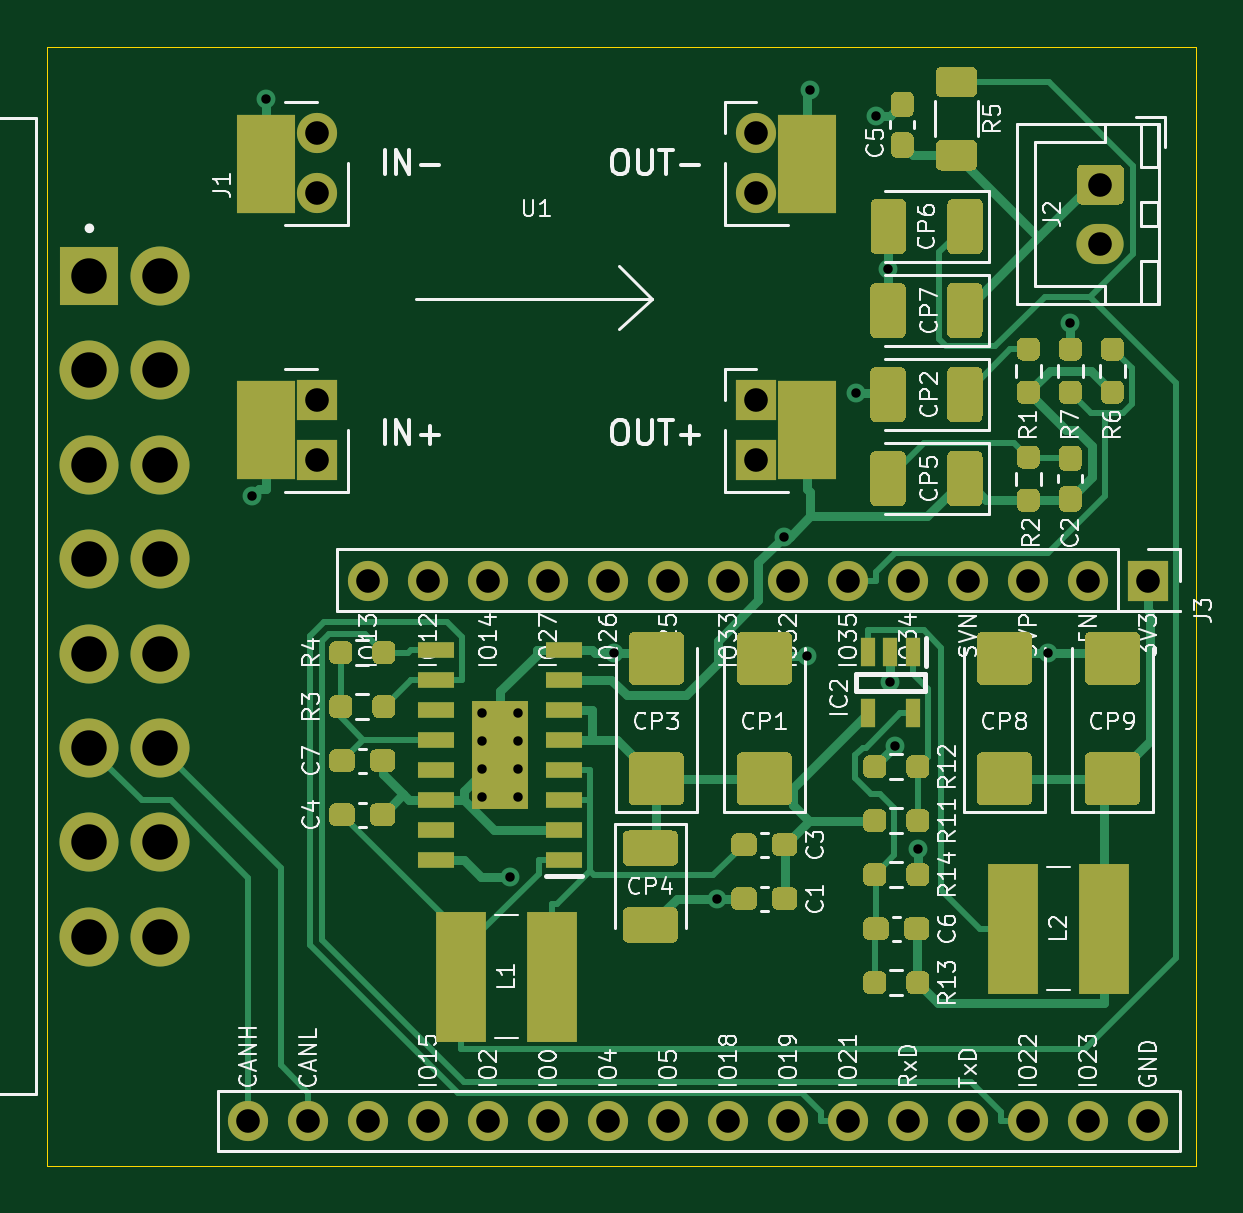
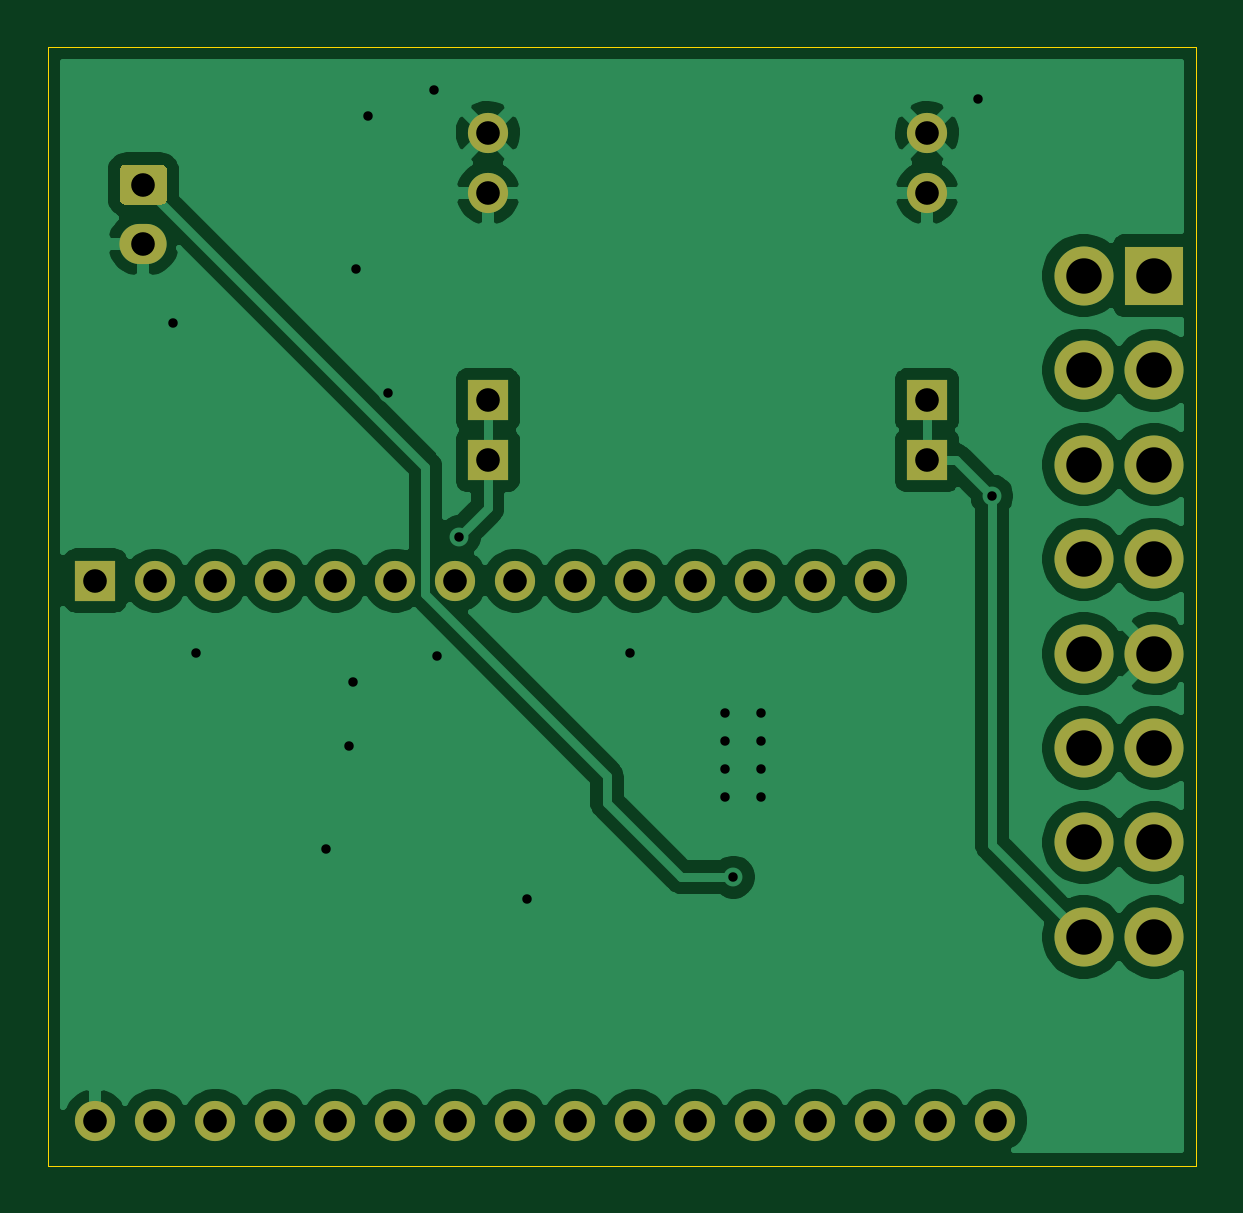
Circuit board: 11 layer files. Board 48.6 x 47.4 mm.
- bottom_copper: pcb-esp32-power-B_Cu.gbl (72941 bytes)
- bottom_mask: pcb-esp32-power-B_Mask.gbs (2475 bytes)
- paste: pcb-esp32-power-B_Paste.gbp (504 bytes)
- bottom_silk: pcb-esp32-power-B_SilkS.gbo (2478 bytes)
- outline: pcb-esp32-power-Edge_Cuts.gm1 (744 bytes)
- top_copper: pcb-esp32-power-F_Cu.gtl (38887 bytes)
- top_mask: pcb-esp32-power-F_Mask.gts (22057 bytes)
- paste: pcb-esp32-power-F_Paste.gtp (20086 bytes)
- top_silk: pcb-esp32-power-F_SilkS.gto (84419 bytes)
- drill: pcb-esp32-power-NPTH.drl (275 bytes)
- drill: pcb-esp32-power-PTH.drl (1695 bytes)

=== bottom_copper: pcb-esp32-power-B_Cu.gbl (72941 bytes, source omitted) ===
=== bottom_mask: pcb-esp32-power-B_Mask.gbs ===
G04 #@! TF.GenerationSoftware,KiCad,Pcbnew,(5.1.10)-1*
G04 #@! TF.CreationDate,2021-08-06T13:57:32+02:00*
G04 #@! TF.ProjectId,pcb-esp32-power,7063622d-6573-4703-9332-2d706f776572,rev?*
G04 #@! TF.SameCoordinates,Original*
G04 #@! TF.FileFunction,Soldermask,Bot*
G04 #@! TF.FilePolarity,Negative*
%FSLAX46Y46*%
G04 Gerber Fmt 4.6, Leading zero omitted, Abs format (unit mm)*
G04 Created by KiCad (PCBNEW (5.1.10)-1) date 2021-08-06 13:57:32*
%MOMM*%
%LPD*%
G01*
G04 APERTURE LIST*
%ADD10C,1.700000*%
%ADD11O,1.700000X1.700000*%
%ADD12R,1.700000X1.700000*%
%ADD13O,2.000000X1.700000*%
%ADD14R,2.500000X2.500000*%
%ADD15C,2.500000*%
G04 APERTURE END LIST*
D10*
X137766000Y-90282000D03*
D11*
X137766000Y-92822000D03*
D10*
X156366000Y-90282000D03*
D12*
X137766000Y-101582000D03*
X156366000Y-101582000D03*
D11*
X156366000Y-92822000D03*
D12*
X137766000Y-104122000D03*
X156366000Y-104122000D03*
G36*
G01*
X170192000Y-91606000D02*
X171692000Y-91606000D01*
G75*
G02*
X171942000Y-91856000I0J-250000D01*
G01*
X171942000Y-93056000D01*
G75*
G02*
X171692000Y-93306000I-250000J0D01*
G01*
X170192000Y-93306000D01*
G75*
G02*
X169942000Y-93056000I0J250000D01*
G01*
X169942000Y-91856000D01*
G75*
G02*
X170192000Y-91606000I250000J0D01*
G01*
G37*
D13*
X170942000Y-94956000D03*
D12*
X172974000Y-109220000D03*
D11*
X170434000Y-109220000D03*
X167894000Y-109220000D03*
X165354000Y-109220000D03*
X162814000Y-109220000D03*
X160274000Y-109220000D03*
X157734000Y-109220000D03*
X155194000Y-109220000D03*
X152654000Y-109220000D03*
X150114000Y-109220000D03*
X147574000Y-109220000D03*
X145034000Y-109220000D03*
X142494000Y-109220000D03*
X139954000Y-109220000D03*
X134874000Y-132080000D03*
X137414000Y-132080000D03*
X139954000Y-132080000D03*
X142494000Y-132080000D03*
X145034000Y-132080000D03*
X147574000Y-132080000D03*
X150114000Y-132080000D03*
X152654000Y-132080000D03*
X155194000Y-132080000D03*
X157734000Y-132080000D03*
X160274000Y-132080000D03*
X162814000Y-132080000D03*
X165354000Y-132080000D03*
X167894000Y-132080000D03*
X170434000Y-132080000D03*
X172974000Y-132080000D03*
D14*
X128143000Y-96307000D03*
D15*
X128143000Y-100307000D03*
X128143000Y-104307000D03*
X128143000Y-108307000D03*
X128143000Y-112307000D03*
X128143000Y-116307000D03*
X128143000Y-120307000D03*
X128143000Y-124307000D03*
X131143000Y-96307000D03*
X131143000Y-100307000D03*
X131143000Y-104307000D03*
X131143000Y-108307000D03*
X131143000Y-112307000D03*
X131143000Y-116307000D03*
X131143000Y-120307000D03*
X131143000Y-124307000D03*
M02*

=== paste: pcb-esp32-power-B_Paste.gbp ===
G04 #@! TF.GenerationSoftware,KiCad,Pcbnew,(5.1.10)-1*
G04 #@! TF.CreationDate,2021-08-06T13:57:32+02:00*
G04 #@! TF.ProjectId,pcb-esp32-power,7063622d-6573-4703-9332-2d706f776572,rev?*
G04 #@! TF.SameCoordinates,Original*
G04 #@! TF.FileFunction,Paste,Bot*
G04 #@! TF.FilePolarity,Positive*
%FSLAX46Y46*%
G04 Gerber Fmt 4.6, Leading zero omitted, Abs format (unit mm)*
G04 Created by KiCad (PCBNEW (5.1.10)-1) date 2021-08-06 13:57:32*
%MOMM*%
%LPD*%
G01*
G04 APERTURE LIST*
G04 APERTURE END LIST*
M02*

=== bottom_silk: pcb-esp32-power-B_SilkS.gbo ===
G04 #@! TF.GenerationSoftware,KiCad,Pcbnew,(5.1.10)-1*
G04 #@! TF.CreationDate,2021-08-06T13:57:32+02:00*
G04 #@! TF.ProjectId,pcb-esp32-power,7063622d-6573-4703-9332-2d706f776572,rev?*
G04 #@! TF.SameCoordinates,Original*
G04 #@! TF.FileFunction,Legend,Bot*
G04 #@! TF.FilePolarity,Positive*
%FSLAX46Y46*%
G04 Gerber Fmt 4.6, Leading zero omitted, Abs format (unit mm)*
G04 Created by KiCad (PCBNEW (5.1.10)-1) date 2021-08-06 13:57:32*
%MOMM*%
%LPD*%
G01*
G04 APERTURE LIST*
%ADD10C,1.700000*%
%ADD11O,1.700000X1.700000*%
%ADD12R,1.700000X1.700000*%
%ADD13O,2.000000X1.700000*%
%ADD14R,2.500000X2.500000*%
%ADD15C,2.500000*%
G04 APERTURE END LIST*
%LPC*%
D10*
X137766000Y-90282000D03*
D11*
X137766000Y-92822000D03*
D10*
X156366000Y-90282000D03*
D12*
X137766000Y-101582000D03*
X156366000Y-101582000D03*
D11*
X156366000Y-92822000D03*
D12*
X137766000Y-104122000D03*
X156366000Y-104122000D03*
G36*
G01*
X170192000Y-91606000D02*
X171692000Y-91606000D01*
G75*
G02*
X171942000Y-91856000I0J-250000D01*
G01*
X171942000Y-93056000D01*
G75*
G02*
X171692000Y-93306000I-250000J0D01*
G01*
X170192000Y-93306000D01*
G75*
G02*
X169942000Y-93056000I0J250000D01*
G01*
X169942000Y-91856000D01*
G75*
G02*
X170192000Y-91606000I250000J0D01*
G01*
G37*
D13*
X170942000Y-94956000D03*
D12*
X172974000Y-109220000D03*
D11*
X170434000Y-109220000D03*
X167894000Y-109220000D03*
X165354000Y-109220000D03*
X162814000Y-109220000D03*
X160274000Y-109220000D03*
X157734000Y-109220000D03*
X155194000Y-109220000D03*
X152654000Y-109220000D03*
X150114000Y-109220000D03*
X147574000Y-109220000D03*
X145034000Y-109220000D03*
X142494000Y-109220000D03*
X139954000Y-109220000D03*
X134874000Y-132080000D03*
X137414000Y-132080000D03*
X139954000Y-132080000D03*
X142494000Y-132080000D03*
X145034000Y-132080000D03*
X147574000Y-132080000D03*
X150114000Y-132080000D03*
X152654000Y-132080000D03*
X155194000Y-132080000D03*
X157734000Y-132080000D03*
X160274000Y-132080000D03*
X162814000Y-132080000D03*
X165354000Y-132080000D03*
X167894000Y-132080000D03*
X170434000Y-132080000D03*
X172974000Y-132080000D03*
D14*
X128143000Y-96307000D03*
D15*
X128143000Y-100307000D03*
X128143000Y-104307000D03*
X128143000Y-108307000D03*
X128143000Y-112307000D03*
X128143000Y-116307000D03*
X128143000Y-120307000D03*
X128143000Y-124307000D03*
X131143000Y-96307000D03*
X131143000Y-100307000D03*
X131143000Y-104307000D03*
X131143000Y-108307000D03*
X131143000Y-112307000D03*
X131143000Y-116307000D03*
X131143000Y-120307000D03*
X131143000Y-124307000D03*
M02*

=== outline: pcb-esp32-power-Edge_Cuts.gm1 ===
G04 #@! TF.GenerationSoftware,KiCad,Pcbnew,(5.1.10)-1*
G04 #@! TF.CreationDate,2021-08-06T13:57:32+02:00*
G04 #@! TF.ProjectId,pcb-esp32-power,7063622d-6573-4703-9332-2d706f776572,rev?*
G04 #@! TF.SameCoordinates,Original*
G04 #@! TF.FileFunction,Profile,NP*
%FSLAX46Y46*%
G04 Gerber Fmt 4.6, Leading zero omitted, Abs format (unit mm)*
G04 Created by KiCad (PCBNEW (5.1.10)-1) date 2021-08-06 13:57:32*
%MOMM*%
%LPD*%
G01*
G04 APERTURE LIST*
G04 #@! TA.AperFunction,Profile*
%ADD10C,0.050000*%
G04 #@! TD*
G04 APERTURE END LIST*
D10*
X126365000Y-134000000D02*
X126365000Y-86614000D01*
X175000000Y-86614000D02*
X126365000Y-86614000D01*
X175000000Y-86614000D02*
X175000000Y-134000000D01*
X126365000Y-134000000D02*
X175000000Y-134000000D01*
M02*

=== top_copper: pcb-esp32-power-F_Cu.gtl (38887 bytes, source omitted) ===
=== top_mask: pcb-esp32-power-F_Mask.gts (22057 bytes, source omitted) ===
=== paste: pcb-esp32-power-F_Paste.gtp (20086 bytes, source omitted) ===
=== top_silk: pcb-esp32-power-F_SilkS.gto (84419 bytes, source omitted) ===
=== drill: pcb-esp32-power-NPTH.drl ===
M48
; DRILL file {KiCad (5.1.10)-1} date 08/06/21 13:57:37
; FORMAT={-:-/ absolute / metric / decimal}
; #@! TF.CreationDate,2021-08-06T13:57:37+02:00
; #@! TF.GenerationSoftware,Kicad,Pcbnew,(5.1.10)-1
; #@! TF.FileFunction,NonPlated,1,2,NPTH
FMAT,2
METRIC
%
G90
G05
T0
M30

=== drill: pcb-esp32-power-PTH.drl ===
M48
; DRILL file {KiCad (5.1.10)-1} date 08/06/21 13:57:37
; FORMAT={-:-/ absolute / metric / decimal}
; #@! TF.CreationDate,2021-08-06T13:57:37+02:00
; #@! TF.GenerationSoftware,Kicad,Pcbnew,(5.1.10)-1
; #@! TF.FileFunction,Plated,1,2,PTH
FMAT,2
METRIC
T1C0.400
T2C1.000
T3C1.500
%
G90
G05
T1
X135.025Y-105.637
X135.626Y-88.832
X144.78Y-114.808
X144.78Y-115.993
X144.78Y-117.179
X144.78Y-118.364
X145.965Y-121.771
X146.304Y-114.808
X146.304Y-115.993
X146.304Y-117.179
X146.304Y-118.364
X150.355Y-112.29
X154.712Y-122.681
X157.561Y-107.356
X158.524Y-112.391
X158.637Y-88.442
X160.58Y-101.29
X161.442Y-89.568
X161.951Y-96.012
X162.052Y-113.51
X162.228Y-116.224
X163.219Y-120.588
X168.713Y-112.29
X169.672Y-98.325
T2
X134.874Y-132.08
X137.414Y-132.08
X137.766Y-90.282
X137.766Y-92.822
X137.766Y-101.582
X137.766Y-104.122
X139.954Y-109.22
X139.954Y-132.08
X142.494Y-109.22
X142.494Y-132.08
X145.034Y-109.22
X145.034Y-132.08
X147.574Y-109.22
X147.574Y-132.08
X150.114Y-109.22
X150.114Y-132.08
X152.654Y-109.22
X152.654Y-132.08
X155.194Y-109.22
X155.194Y-132.08
X156.366Y-90.282
X156.366Y-92.822
X156.366Y-101.582
X156.366Y-104.122
X157.734Y-109.22
X157.734Y-132.08
X160.274Y-109.22
X160.274Y-132.08
X162.814Y-109.22
X162.814Y-132.08
X165.354Y-109.22
X165.354Y-132.08
X167.894Y-109.22
X167.894Y-132.08
X170.434Y-109.22
X170.434Y-132.08
X170.942Y-92.456
X170.942Y-94.956
X172.974Y-109.22
X172.974Y-132.08
T3
X128.143Y-96.307
X128.143Y-100.307
X128.143Y-104.307
X128.143Y-108.307
X128.143Y-112.307
X128.143Y-116.307
X128.143Y-120.307
X128.143Y-124.307
X131.143Y-96.307
X131.143Y-100.307
X131.143Y-104.307
X131.143Y-108.307
X131.143Y-112.307
X131.143Y-116.307
X131.143Y-120.307
X131.143Y-124.307
T0
M30
